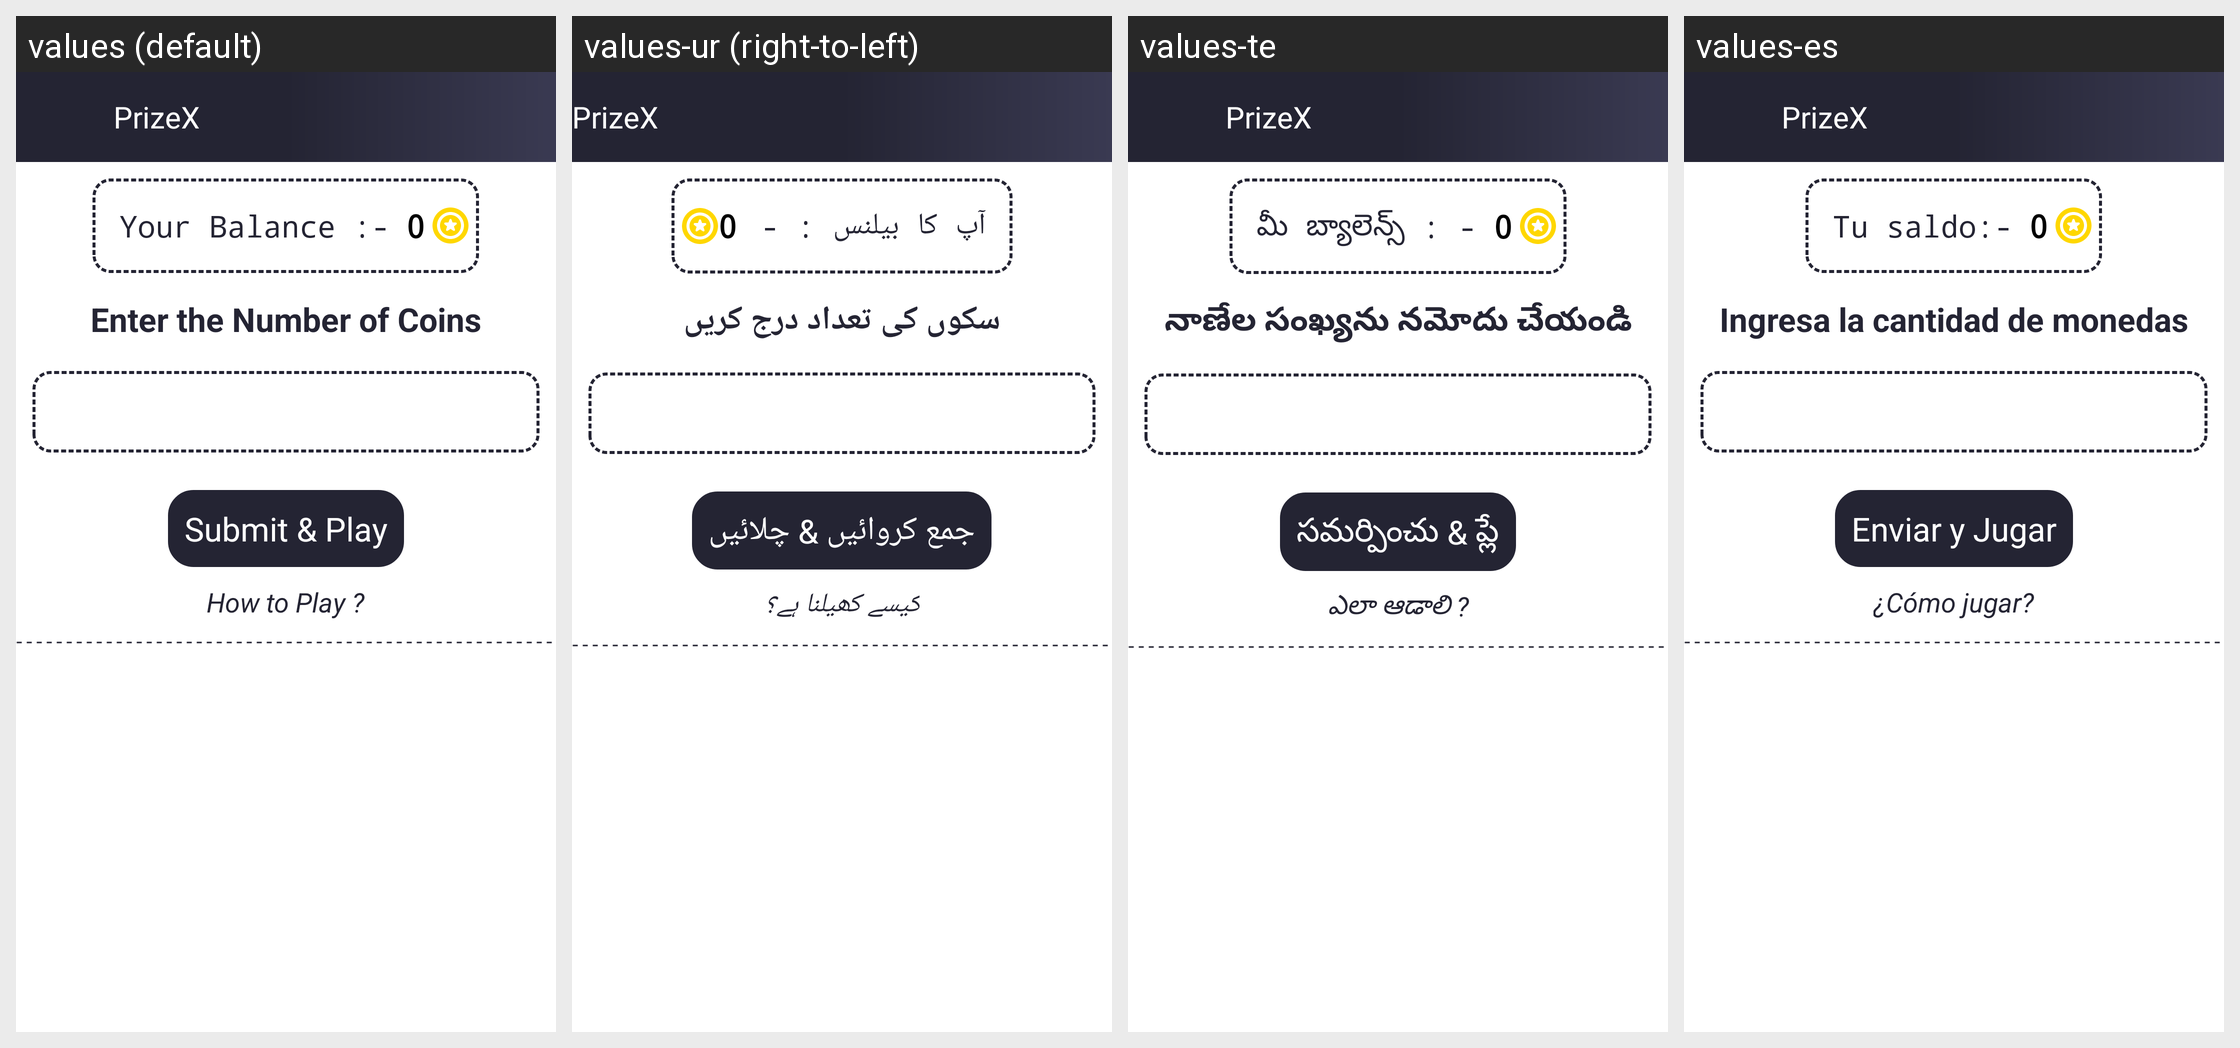

The same Android screen rendered under several of its app's locales, left to right. List the strings drawn on it with the default value and each locale's translation.
Android screen res/layout/game_cric.xml rendered under 4 locales, left to right: values (default), values-ur (right-to-left), values-te, values-es. Device: Nexus 5 (rendered at 1080×1920; each locale shown at half size, 540×960, under a caption strip naming it); theme AppTheme.
Other locales in the repository, not shown: values-ar, values-bn, values-de, values-fr, values-hi, values-it, values-pt, values-ta.
Strings drawn on this screen, with the default value and each locale's value (text and hints the layout hard-codes, and strings that could not be matched under every locale, appear in the picture but are not listed):

yourbal
  values: Your Balance :-
  values-ur: آپ کا بیلنس : -
  values-te: మీ బ్యాలెన్స్ : -
  values-es: Tu saldo:-

enternoofcoins
  values: Enter the Number of Coins
  values-ur: سکوں کی تعداد درج کریں
  values-te: నాణేల సంఖ్యను నమోదు చేయండి
  values-es: Ingresa la cantidad de monedas

submitplay
  values: Submit & Play
  values-ur: جمع کروائیں & چلائیں
  values-te: సమర్పించు & ప్లే
  values-es: Enviar y Jugar

howtoplay
  values: How to Play ?
  values-ur: کیسے کھیلنا ہے؟
  values-te: ఎలా ఆడాలి ?
  values-es: ¿Cómo jugar?

app_name
  values: PrizeX
  values-ur: PrizeX  [not translated; the default value is used]
  values-te: PrizeX  [not translated; the default value is used]
  values-es: PrizeX  [not translated; the default value is used]
